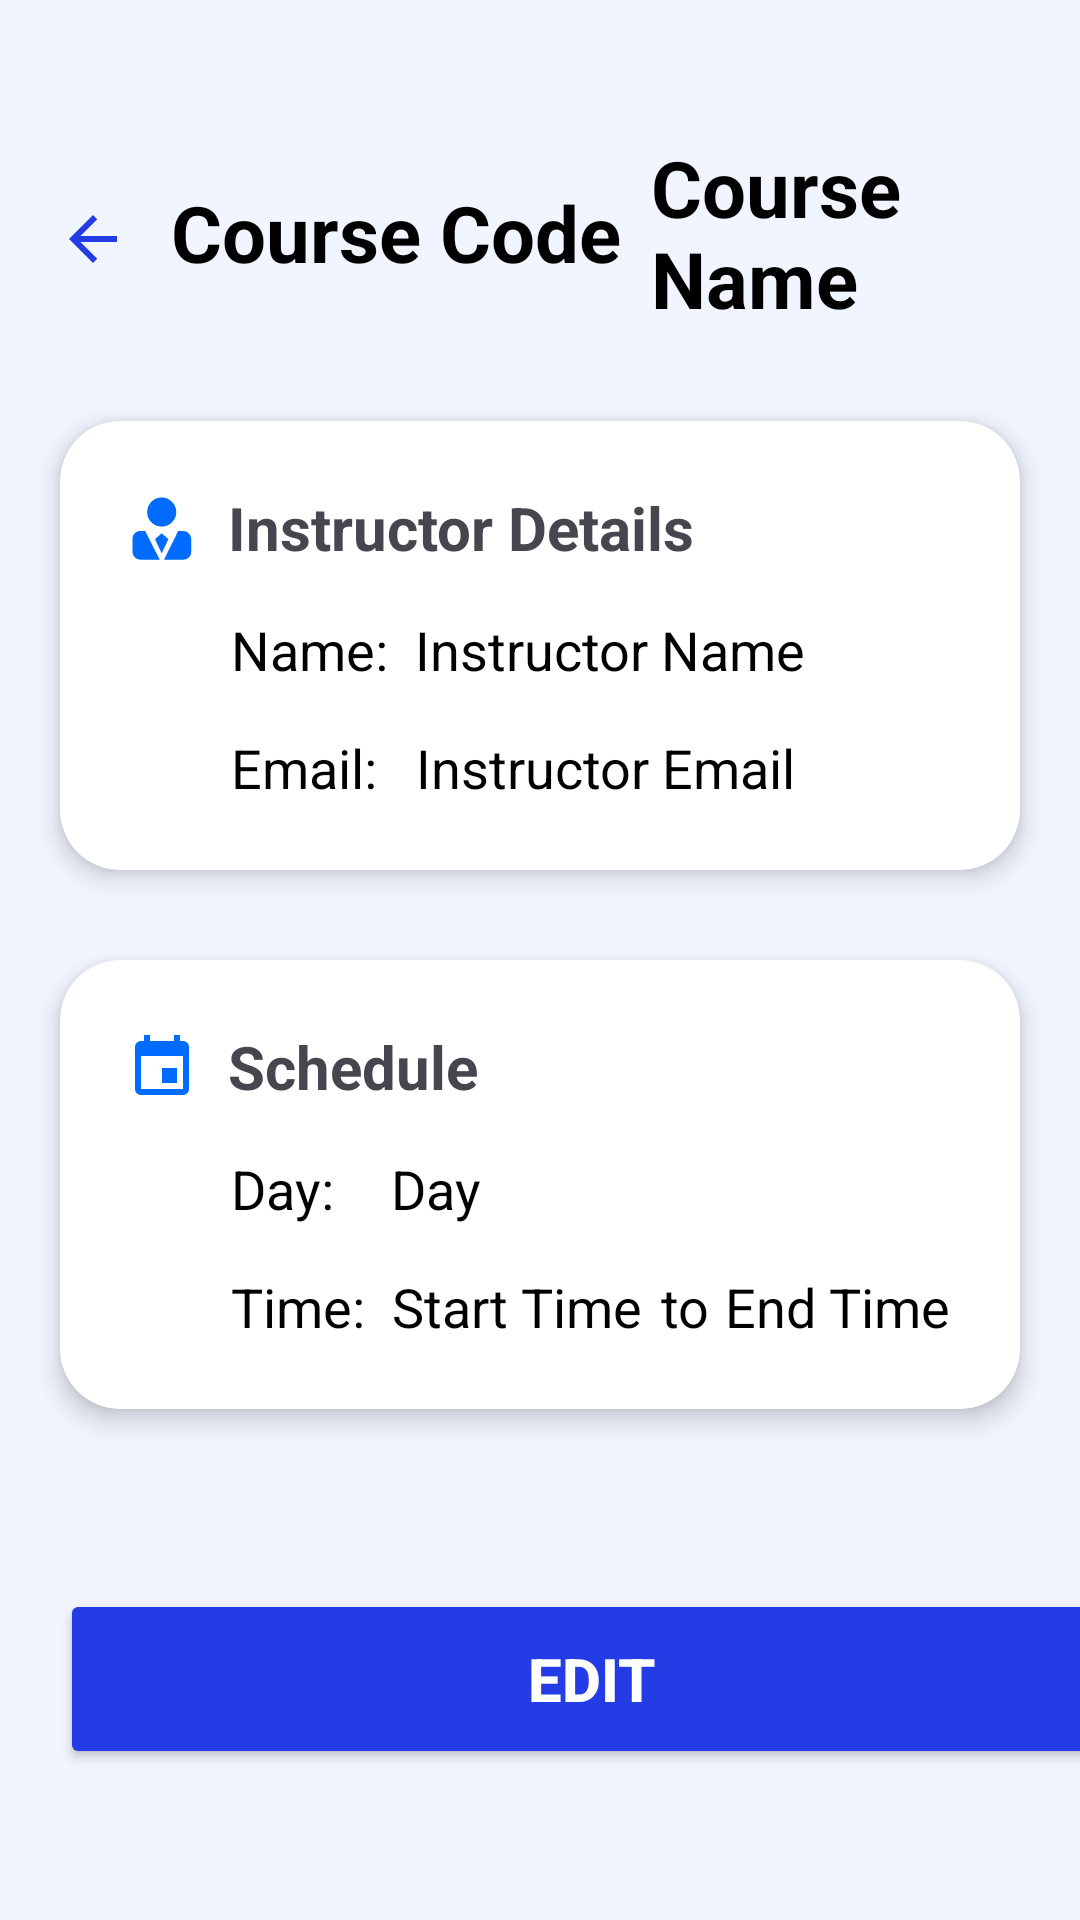

The Android layout XML behind this screen, and the referenced resources:
<!-- AndroidManifest.xml: application theme Theme.Project_JomStudy -->
<!-- res/layout/activity_course_detail.xml -->
<?xml version="1.0" encoding="utf-8"?>
<LinearLayout xmlns:android="http://schemas.android.com/apk/res/android"
    xmlns:app="http://schemas.android.com/apk/res-auto"
    xmlns:tools="http://schemas.android.com/tools"
    android:id="@+id/main"
    android:layout_width="match_parent"
    android:layout_height="match_parent"
    android:background="@color/light_blue"
    android:orientation="vertical"
    tools:context=".CourseDetail">

    <LinearLayout
        android:layout_width="match_parent"
        android:layout_height="wrap_content"
        android:orientation="horizontal"
        android:layout_marginTop="45dp"
        android:gravity="center_vertical">

        <ImageButton
            android:id="@+id/backButton"
            android:layout_width="32dp"
            android:layout_height="32dp"
            android:src="@drawable/baseline_arrow_back_24"
            android:background="?android:attr/selectableItemBackgroundBorderless"
            android:layout_marginStart="15dp"
            android:layout_marginTop="2dp"/>

        <TextView
            android:layout_width="wrap_content"
            android:layout_height="wrap_content"
            android:id="@+id/courseCode"
            android:text="Course Code"
            android:textSize="26sp"
            android:textStyle="bold"
            android:layout_marginStart="10dp"
            android:textColor="@color/black"
            android:layout_gravity="center"/>

        <TextView
            android:layout_width="wrap_content"
            android:layout_height="wrap_content"
            android:id="@+id/courseName"
            android:text="Course Name"
            android:textSize="26sp"
            android:textStyle="bold"
            android:layout_marginStart="10dp"
            android:textColor="@color/black"
            android:layout_gravity="center"/>

    </LinearLayout>

    <androidx.cardview.widget.CardView
        android:layout_width="match_parent"
        android:layout_height="wrap_content"
        android:layout_marginStart="20dp"
        android:layout_marginTop="30dp"
        android:layout_marginEnd="20dp"
        app:cardElevation="5dp"
        app:cardCornerRadius="20dp">

        <LinearLayout
            android:layout_width="match_parent"
            android:layout_height="match_parent"
            android:layout_gravity="center_horizontal"
            android:orientation="vertical"
            android:padding="22dp">

            <LinearLayout
                android:layout_width="match_parent"
                android:layout_height="match_parent"
                android:orientation="horizontal">

                <ImageView
                    android:layout_width="wrap_content"
                    android:layout_height="wrap_content"
                    android:src="@drawable/teacher_11"
                    android:layout_marginTop="2dp"/>

            <TextView
                android:layout_width="match_parent"
                android:layout_height="wrap_content"
                android:text="Instructor Details"
                android:layout_marginStart="10dp"
                android:textSize="20sp"
                android:textStyle="bold" />
        </LinearLayout>

            <LinearLayout
                android:layout_width="match_parent"
                android:layout_height="wrap_content"
                android:orientation="horizontal"
                android:layout_marginTop="15dp">

                <TextView
                    android:layout_width="wrap_content"
                    android:layout_height="wrap_content"
                    android:text="Name:"
                    android:textSize="18sp"
                    android:textColor="@color/black"
                    android:layout_marginStart="35dp"
                    android:layout_gravity="start|center_vertical"/>

                <TextView
                    android:layout_width="wrap_content"
                    android:layout_height="wrap_content"
                    android:id="@+id/instructorName"
                    android:text="Instructor Name"
                    android:textSize="18sp"
                    android:textColor="@color/black"
                    android:layout_marginStart="9dp"
                    android:layout_gravity="center_vertical"/>
            </LinearLayout>

            <LinearLayout
                android:layout_width="match_parent"
                android:layout_height="wrap_content"
                android:orientation="horizontal"
                android:layout_marginTop="15dp">

                <TextView
                    android:layout_width="wrap_content"
                    android:layout_height="wrap_content"
                    android:text="Email:"
                    android:textSize="18sp"
                    android:textColor="@color/black"
                    android:layout_marginStart="35dp"
                    android:layout_gravity="start|center_vertical"/>

                <TextView
                    android:layout_width="wrap_content"
                    android:layout_height="wrap_content"
                    android:id="@+id/instructorEmail"
                    android:text="Instructor Email"
                    android:textSize="18sp"
                    android:textColor="@color/black"
                    android:layout_marginStart="13dp"
                    android:layout_gravity="center_vertical"/>
            </LinearLayout>

        </LinearLayout>

    </androidx.cardview.widget.CardView>

    <androidx.cardview.widget.CardView
        android:layout_width="match_parent"
        android:layout_height="wrap_content"
        android:layout_marginStart="20dp"
        android:layout_marginTop="30dp"
        android:layout_marginEnd="20dp"
        app:cardElevation="5dp"
        app:cardCornerRadius="20dp">

        <LinearLayout
            android:layout_width="match_parent"
            android:layout_height="match_parent"
            android:layout_gravity="center_horizontal"
            android:orientation="vertical"
            android:padding="22dp">

            <LinearLayout
                android:layout_width="match_parent"
                android:layout_height="match_parent"
                android:orientation="horizontal">

                <ImageView
                    android:layout_width="wrap_content"
                    android:layout_height="wrap_content"
                    android:src="@drawable/event_24dp_5f6368"
                    android:layout_marginTop="2dp"/>

                <TextView
                    android:layout_width="match_parent"
                    android:layout_height="wrap_content"
                    android:text="Schedule"
                    android:layout_marginStart="10dp"
                    android:textSize="20sp"
                    android:textStyle="bold" />
            </LinearLayout>

            <LinearLayout
                android:layout_width="match_parent"
                android:layout_height="wrap_content"
                android:orientation="horizontal"
                android:layout_marginTop="15dp">

                <TextView
                    android:layout_width="wrap_content"
                    android:layout_height="wrap_content"
                    android:text="Day:"
                    android:textSize="18sp"
                    android:textColor="@color/black"
                    android:layout_marginStart="35dp"
                    android:layout_gravity="start|center_vertical"/>

                <TextView
                    android:layout_width="wrap_content"
                    android:layout_height="wrap_content"
                    android:id="@+id/day"
                    android:text="Day"
                    android:textSize="18sp"
                    android:textColor="@color/black"
                    android:layout_marginStart="19dp"
                    android:layout_gravity="center_vertical"/>
            </LinearLayout>

            <LinearLayout
                android:layout_width="match_parent"
                android:layout_height="wrap_content"
                android:orientation="horizontal"
                android:layout_marginTop="15dp">

                <TextView
                    android:layout_width="wrap_content"
                    android:layout_height="wrap_content"
                    android:text="Time:"
                    android:textSize="18sp"
                    android:textColor="@color/black"
                    android:layout_marginStart="35dp"
                    android:layout_gravity="start|center_vertical"/>

                <TextView
                    android:layout_width="wrap_content"
                    android:layout_height="wrap_content"
                    android:id="@+id/startTime"
                    android:text="Start Time"
                    android:textSize="18sp"
                    android:textColor="@color/black"
                    android:layout_marginStart="9dp"
                    android:layout_gravity="center_vertical"/>

                <TextView
                    android:layout_width="wrap_content"
                    android:layout_height="wrap_content"
                    android:text="to"
                    android:textSize="18sp"
                    android:textColor="@color/black"
                    android:layout_marginStart="6dp"
                    android:layout_marginLeft="3dp"/>

                <TextView
                    android:layout_width="wrap_content"
                    android:layout_height="wrap_content"
                    android:id="@+id/endTime"
                    android:text="End Time"
                    android:textSize="18sp"
                    android:textColor="@color/black"
                    android:layout_marginStart="5dp" />
            </LinearLayout>

        </LinearLayout>

    </androidx.cardview.widget.CardView>

    <Button
        android:id="@+id/edit_button"
        android:layout_width="355dp"
        android:layout_height="60dp"
        android:layout_marginTop="60dp"
        android:backgroundTint="@color/blue_text"
        android:layout_marginStart="20dp"
        android:layout_marginEnd="20dp"
        android:text="EDIT"
        android:textStyle="bold"
        android:textColor="@color/white"
        android:textSize="20sp"
        app:cornerRadius="10dp" />

    <Button
        android:id="@+id/deleteButton"
        android:layout_width="355dp"
        android:layout_height="60dp"
        android:layout_marginTop="200dp"
        android:text="DELETE COURSE"
        android:backgroundTint="@color/red"
        android:layout_marginStart="20dp"
        android:layout_marginEnd="20dp"
        android:textStyle="bold"
        android:textColor="@color/white"
        android:textSize="20sp"
        app:cornerRadius="10dp" />

</LinearLayout>
<!-- resources referenced by this layout -->
<resources>
  <color name="black">#FF000000</color>
  <color name="blue_text">#233ce6</color>
  <color name="light_blue">#f1f5ff</color>
  <color name="red">#FF0000</color>
  <color name="white">#FFFFFFFF</color>
  <!-- drawable baseline_arrow_back_24 (drawable) -->
  <vector xmlns:android="http://schemas.android.com/apk/res/android" android:autoMirrored="true" android:height="24dp" android:tint="@color/blue_text" android:viewportHeight="24" android:viewportWidth="24" android:width="24dp">
  
      <path android:fillColor="@android:color/white" android:pathData="M20,11H7.83l5.59,-5.59L12,4l-8,8 8,8 1.41,-1.41L7.83,13H20v-2z"/>
      
  </vector>
  <!-- drawable event_24dp_5f6368 (drawable) -->
  <vector xmlns:android="http://schemas.android.com/apk/res/android"
      android:width="24dp"
      android:height="24dp"
      android:viewportWidth="24"
      android:viewportHeight="24">
    <path
        android:pathData="M17,12h-5v5h5v-5zM16,1v2L8,3L8,1L6,1v2L5,3c-1.11,0 -1.99,0.9 -1.99,2L3,19c0,1.1 0.89,2 2,2h14c1.1,0 2,-0.9 2,-2L21,5c0,-1.1 -0.9,-2 -2,-2h-1L18,1h-2zM19,19L5,19L5,8h14v11z"
        android:fillColor="#006cff"/>
  </vector>
  <!-- drawable teacher_11 (drawable) -->
  <vector xmlns:android="http://schemas.android.com/apk/res/android" android:height="24dp" android:viewportHeight="1024" android:viewportWidth="1024" android:width="24dp">
        
      <path android:fillColor="#006cff" android:pathData="M272.1,538.8l207.4,409.5L204.7,948.2c-31.5,-1.2 -57.7,-12.2 -78.7,-33.3s-32.1,-47.2 -33.3,-78.7v-185.5c1.2,-31.5 12.2,-57.7 33.3,-78.7s47.2,-32.1 78.7,-33.3h67.4zM360.9,124c38.8,-39.1 87.6,-59.5 146.6,-61.2 58.9,1.7 107.8,22.1 146.6,61.2 38.8,39.1 59.1,87.8 60.8,146.1 -0.6,38 -9.9,72.6 -28,104.1s-43.5,56.6 -76.1,75.3c-32.7,18.7 -67.1,28 -103.2,28 -36.2,0 -70.6,-9.3 -103.2,-28 -32.7,-18.7 -58,-43.8 -76.1,-75.3 -18.1,-31.5 -27.5,-66.2 -28,-104.1 1.7,-58.3 22,-107 60.8,-146.1zM602.9,656.9l-95.4,201.3 -95.4,-201.3 95.4,-84 95.4,84zM889.9,572c21.6,21 34.1,47.2 37.6,78.7v185.5c-0.6,31.5 -11.5,57.7 -32.8,78.7 -21.3,21 -47.7,32.1 -79.2,33.3L540.7,948.2l202.1,-409.5h67.4c31.5,1.2 58,12.3 79.6,33.3z"/>
      
  </vector>
  <style name="Theme.Project_JomStudy" parent="Base.Theme.Project_JomStudy" />
  <style name="Base.Theme.Project_JomStudy" parent="Theme.Material3.DayNight.NoActionBar" />
</resources>
